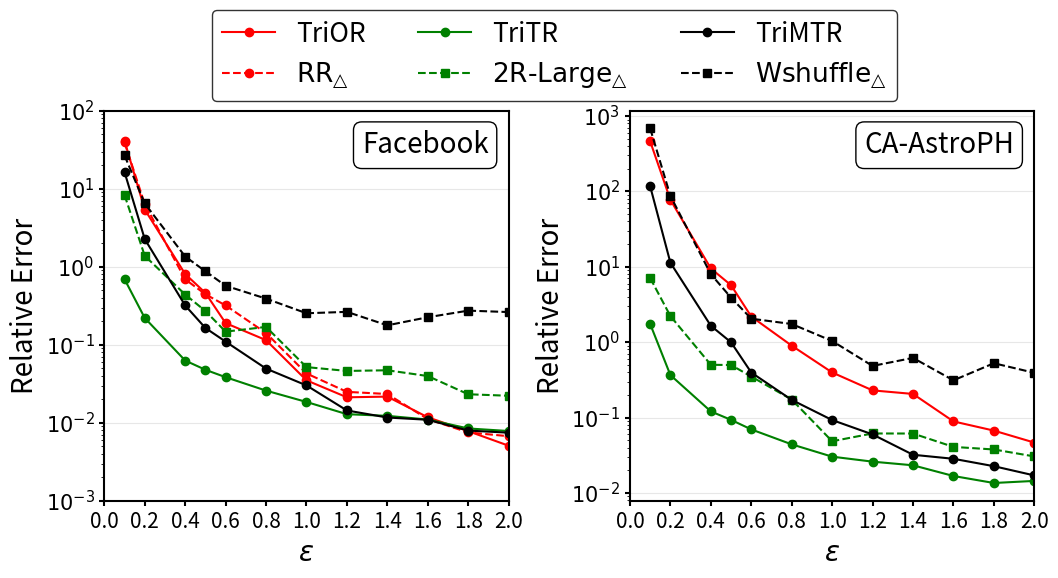

Reproduce this figure in Python.
import matplotlib.pyplot as plt
import numpy as np

plt.rcParams.update({
    'font.size': 15,
    'axes.linewidth': 1.5,
    'xtick.major.width': 1.5,
    'ytick.major.width': 1.5
})

epsilon = np.array([0.1, 0.2, 0.4, 0.5, 0.6, 0.8, 1.0, 1.2, 1.4, 1.6, 1.8, 2.0])



y1 = [41.02667468025495, 5.404432936491682, 0.8060625781167093, 0.4615343304540578, 0.18922323313470155, 0.11446419042718224, 0.03494935307154985, 0.021183006658959055, 0.021606281306185977, 0.011734804966020385, 0.0077979950657372545, 0.005070546345407457]
y2 = [39.27714297026486, 6.354366346390754, 0.6888519826404488, 0.4438113426019599, 0.3188945156323091, 0.14109625914632895, 0.042832688283385906, 0.02486943020165193, 0.02334777842134304, 0.011115922987319636, 0.007509613272318978, 0.006715592020278693]
y3 = [0.6925983232038646, 0.22032876377362323, 0.06270279403915402, 0.04772839568821771, 0.03835683591555538, 0.025797867439350735, 0.018452998435271782, 0.012866512550905904, 0.01224895161878983, 0.010982706168431208, 0.008443220286177593, 0.007826083157987117]
y4 = [8.3077904111523, 1.3791321855336736, 0.43972310967984196, 0.2704600687392316, 0.14713299812152766, 0.16908791235441017, 0.05163924571294995, 0.046117767586278016, 0.04703047207177123, 0.039671017838595085, 0.02316829919370835, 0.022163238134907486]
y5 = [16.34537462875001, 2.2623239707164413, 0.3186301809413546, 0.1639417404900138, 0.10960451302027843, 0.04942411718100185, 0.030073881523760324, 0.014353656992799679, 0.011660822875063924, 0.010913225181757092, 0.007931051882959223, 0.007453778502188395]
y6 = [26.72837212618403, 6.470588346330759, 1.3515191070056836, 0.8743342083342086, 0.570408516262151, 0.3900034575689639, 0.2531561217107833, 0.26383381555589946, 0.17730628965824155, 0.22505951686942863, 0.2735298280222546, 0.26224933348854945]


z1 = [461.44958210873034, 77.4119021767254, 9.497015578121959, 5.699433249129026, 2.1874136858127073, 0.8985992541714004, 0.39622173948471096, 0.22917823664117135, 0.20553591980615774, 0.0888082022522053, 0.06703504881812651, 0.04650755521497844]
z3 = [1.7405725918150454, 0.36551218069090236, 0.12051709919072091, 0.09308597989462007, 0.06953752055211689, 0.0440487516230969, 0.03024625756283599, 0.02597101497515445, 0.023231211562288204, 0.016752889084061147, 0.01352788252972033, 0.014416624455146965]
z4 = [7.096417814626663, 2.219483580422614, 0.5008065670505627, 0.4975442469654894, 0.34958108133468985, 0.17318252053485111, 0.048420446611371126, 0.06144564777674471, 0.06131744208130427, 0.04076771189347051, 0.037658457794289904, 0.030455628492390044]
z5 = [116.85352751735546, 11.32929274537777, 1.6504390510641047, 0.9957654902169959, 0.3954800205516201, 0.1714217647271006, 0.09261142020664341, 0.05966010046641545, 0.03204556890208547, 0.02833981838089447, 0.022605563418809933, 0.01704509656049306]
z6 = [685.0767783840929, 87.24885324841085, 7.98164465736573, 3.895832067671515, 2.048133457694161, 1.741893034980261, 1.0365129330391691, 0.48367920675746556, 0.6183179105819426, 0.311479362760543, 0.5251262000468391, 0.391940534342852]


fig, (ax1, ax2) = plt.subplots(1, 2, figsize=(12, 6))
plt.subplots_adjust(wspace=0.3, top=0.76)


def auto_log_ticks(data):
    min_val = np.min(data)
    max_val = np.max(data)
    min_exp = np.floor(np.log10(min_val))
    max_exp = np.ceil(np.log10(max_val))
    ticks = 10**np.arange(min_exp, max_exp+1)
    return ticks


y_ticks1 = auto_log_ticks(np.concatenate([y1, y2, y3, y4, y5, y6]))
y_ticks2 = auto_log_ticks(np.concatenate([z1, z3, z4, z5, z6]))


ax1.plot(epsilon, y1, 'ro-', markersize=6, label='TriOR')
ax1.plot(epsilon, y2, 'ro--', markersize=6, label=r'$\text{RR}_{\bigtriangleup}$')
ax1.plot(epsilon, y3, 'go-', markersize=6, label='TriTR')
ax1.plot(epsilon, y4, 'gs--', markersize=6, label=r'$\text{2R-Large}_{\bigtriangleup}$')
ax1.plot(epsilon, y5, 'ko-', markersize=6, label='TriMTR')
ax1.plot(epsilon, y6, 'ks--', markersize=6, label=r'$\text{Wshuffle}_{\bigtriangleup}$')
ax1.set_yscale('log')
ax1.set_xlim(0, 2)
ax1.set_xlabel(r'$\epsilon$', fontsize=20)
ax1.set_ylabel('Relative Error', fontsize=20)


ax1.set_yticks(y_ticks1)
ax1.set_yticklabels([f'$10^{{{int(np.log10(t))}}}$' for t in y_ticks1])
ax1.grid(True, which="major", axis="y", ls="-", alpha=0.3)
ax1.grid(False, which="minor")


ax1.text(0.95, 0.95, 'Facebook', transform=ax1.transAxes,
         fontsize=20, ha='right', va='top',
         bbox=dict(facecolor='white', edgecolor='black', boxstyle='round'))

ax2.plot(epsilon, z1, 'ro-', markersize=6, label='TriOR')
ax2.plot(epsilon, z3, 'go-', markersize=6, label='TriTR')
ax2.plot(epsilon, z4, 'gs--', markersize=6, label=r'$\text{2R-Large}_{\bigtriangleup}$')
ax2.plot(epsilon, z5, 'ko-', markersize=6, label='TriMTR')
ax2.plot(epsilon, z6, 'ks--', markersize=6, label=r'$\text{Wshuffle}_{\bigtriangleup}$')
ax2.set_yscale('log')
ax2.set_xlim(0, 2)
ax2.set_xlabel(r'$\epsilon$', fontsize=20)
ax2.set_ylabel('Relative Error', fontsize=20)


ax2.set_yticks(y_ticks2)
ax2.set_yticklabels([f'$10^{{{int(np.log10(t))}}}$' for t in y_ticks2])
ax2.grid(True, which="major", axis="y", ls="-", alpha=0.3)
ax2.grid(False, which="minor")


ax2.text(0.95, 0.95, 'CA-AstroPH', transform=ax2.transAxes,
         fontsize=20, ha='right', va='top',
         bbox=dict(facecolor='white', edgecolor='black', boxstyle='round'))


fig.legend(['TriOR', r'$\text{RR}_{\bigtriangleup}$', 'TriTR', r'$\text{2R-Large}_{\bigtriangleup}$', 'TriMTR', r'$\text{Wshuffle}_{\bigtriangleup}$'],
           fontsize=19,
           loc='upper center',
           bbox_to_anchor=(0.5, 0.95),
           ncol=3,
           frameon=True,
           edgecolor='black')


for ax in [ax1, ax2]:
    ax.set_xticks(np.arange(0, 2.1, 0.2))

plt.savefig('Algorithm Comparison.png', dpi=300, bbox_inches='tight', pad_inches=0.5)
plt.show()